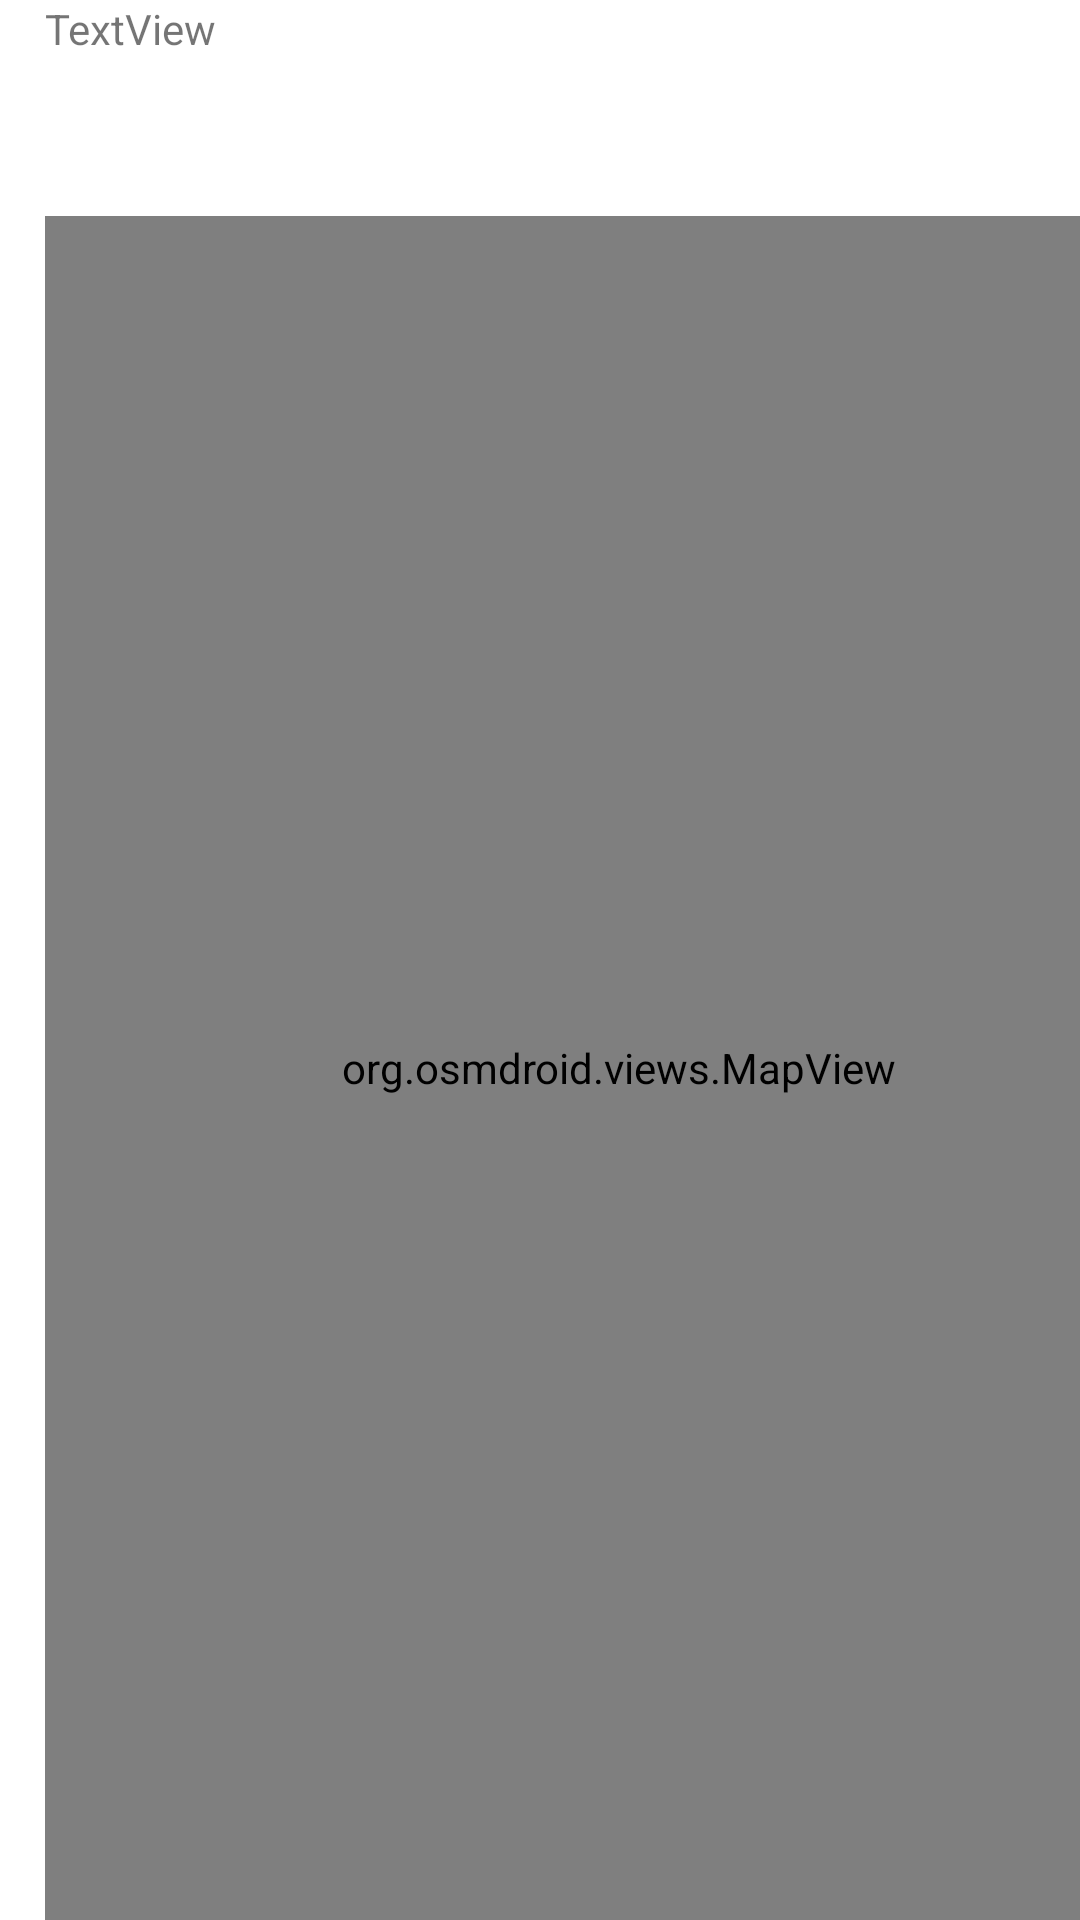

Produce the Android XML layout that renders to this screen, including the resource entries it uses.
<!-- AndroidManifest.xml: application theme Theme.SightseeingFinder -->
<!-- res/layout/activity_main.xml -->
<?xml version="1.0" encoding="utf-8"?>
<androidx.constraintlayout.widget.ConstraintLayout xmlns:android="http://schemas.android.com/apk/res/android"
    xmlns:app="http://schemas.android.com/apk/res-auto"
    xmlns:tools="http://schemas.android.com/tools"
    android:layout_width="match_parent"
    android:layout_height="match_parent"
    tools:context=".MainActivity">

    <LinearLayout
        android:layout_width="match_parent"
        android:layout_height="match_parent"
        android:orientation="vertical"
        android:paddingLeft="15dp">

        <TextView
            android:id="@+id/distance"
            android:layout_width="384dp"
            android:layout_height="62dp"
            android:layout_weight="1"
            android:text="TextView" />

        <org.osmdroid.views.MapView
            android:id="@+id/mapview"
            android:layout_width="383dp"
            android:layout_height="568dp"
            android:padding="10dp"
            android:paddingLeft="10dp" />
    </LinearLayout>
</androidx.constraintlayout.widget.ConstraintLayout>
<!-- resources referenced by this layout -->
<resources>
  <style name="Theme.SightseeingFinder" parent="Theme.MaterialComponents.DayNight.DarkActionBar">
          
          <item name="colorPrimary">@color/purple_500</item>
          <item name="colorPrimaryVariant">@color/purple_700</item>
          <item name="colorOnPrimary">@color/white</item>
          
          <item name="colorSecondary">@color/teal_200</item>
          <item name="colorSecondaryVariant">@color/teal_700</item>
          <item name="colorOnSecondary">@color/black</item>
          
          <item name="android:statusBarColor">?attr/colorPrimaryVariant</item>
          
      </style>
  <!-- not gathered from this repository: default colours our renderer supplied (Android Studio template values) -->
  <color name="purple_500">#FF6200EE</color>
  <color name="purple_700">#FF3700B3</color>
  <color name="teal_200">#FF03DAC5</color>
  <color name="teal_700">#FF018786</color>
  <color name="black">#FF000000</color>
  <color name="white">#FFFFFFFF</color>
</resources>
